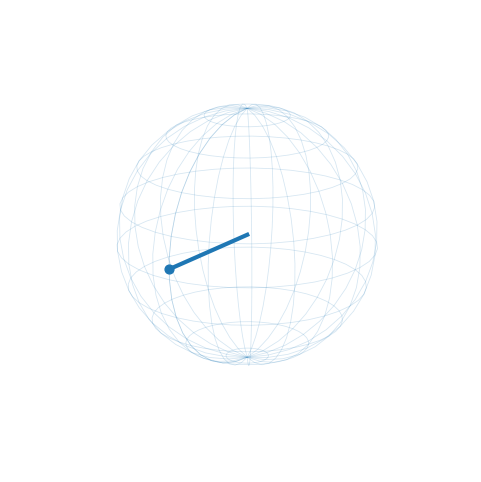

Recreate this plot in Python.
import numpy as np
import matplotlib.pyplot as plt
from matplotlib.animation import FuncAnimation, PillowWriter
from mpl_toolkits.mplot3d import Axes3D  # noqa: F401

# -----------------------------
# Single-spin Spin-Echo animation (transparent background, faint Bloch sphere)
# π/2 – τ – π – τ
#
# NOTE: A single spin doesn't "dephase" by itself; dephasing is an ensemble/noise effect.
# For talk visuals, we show "dephasing" as shrinking transverse coherence during first τ,
# and "refocusing" as regrowth during second τ after the π pulse.
# -----------------------------

# Parameters (tweak these)
pi2_frames = 18
tau_frames = 60
pi_frames = 8
fps = 25
dephase_depth = 0.75  # 0..1: how much the transverse component shrinks in free1
detuning = 0.12  # rad/frame (sets rotation speed on equator)

# Build time segments: pi/2 -> free(tau) -> pi -> free(tau)
segments = [
    ("pi2", pi2_frames),
    ("free1", tau_frames),
    ("pi", pi_frames),
    ("free2", tau_frames),
]
T = sum(fr for _, fr in segments)

frame_kind, frame_prog = [], []
for kind, fr in segments:
    for k in range(fr):
        frame_kind.append(kind)
        frame_prog.append((k + 1) / fr)

phi = 0.0  # phase in x-y plane


def rotate_y(v, angle):
    """Rotate 3D vector v around y-axis by angle."""
    c, s = np.cos(angle), np.sin(angle)
    x, y, z = v
    return np.array([c * x + s * z, y, -s * x + c * z])


def make_bloch_sphere(ax, alpha=0.18, lw=0.6):
    """Draw a faint Bloch sphere wireframe."""
    u = np.linspace(0, 2 * np.pi, 40)
    v = np.linspace(0, np.pi, 20)
    xs = np.outer(np.cos(u), np.sin(v))
    ys = np.outer(np.sin(u), np.sin(v))
    zs = np.outer(np.ones_like(u), np.cos(v))
    wf = ax.plot_wireframe(xs, ys, zs, rstride=2, cstride=2, linewidth=lw)
    wf.set_alpha(alpha)


def hide_3d_axes(ax):
    """Remove axes/panes/grid for a clean transparent animation."""
    ax.set_xticks([])
    ax.set_yticks([])
    ax.set_zticks([])
    ax.grid(False)
    for axis in (ax.xaxis, ax.yaxis, ax.zaxis):
        axis.pane.set_alpha(0.0)
        axis.line.set_alpha(0.0)
        axis._axinfo["grid"]["linewidth"] = 0


def set_line(ln, vec):
    """Set a 3D line from origin to vec."""
    ln.set_data([0, vec[0]], [0, vec[1]])
    ln.set_3d_properties([0, vec[2]])


# Figure setup (transparent)
fig = plt.figure(figsize=(6, 6))
fig.patch.set_alpha(0.0)  # transparent figure background
ax = fig.add_subplot(111, projection="3d")
ax.set_facecolor((0, 0, 0, 0))  # transparent axes background
ax.set_box_aspect([1, 1, 1])
ax.set_xlim(-1.05, 1.05)
ax.set_ylim(-1.05, 1.05)
ax.set_zlim(-1.05, 1.05)
hide_3d_axes(ax)
ax.view_init(elev=18, azim=35)

make_bloch_sphere(ax, alpha=0.18, lw=0.6)

# Spin vector + tip marker
(line,) = ax.plot([0, 0], [0, 0], [0, 1], linewidth=3)
tip = ax.scatter([0], [0], [1], s=40)


def update(frame):
    global phi
    kind = frame_kind[frame]
    s = frame_prog[frame]

    # π/2 pulse: rotate from +z to +x about y-axis
    if kind == "pi2":
        v = rotate_y(np.array([0.0, 0.0, 1.0]), (np.pi / 2) * s)
        set_line(line, v)
        tip._offsets3d = ([v[0]], [v[1]], [v[2]])
        return line, tip

    # Free evolution: phase accumulation on equator
    if kind == "free1":
        phi += detuning
        r = 1.0 - dephase_depth * s  # shrink transverse component (visual "dephasing")
    elif kind == "pi":
        # Apply π at end of pulse: invert phase accumulation (toggling frame)
        if s >= 1.0 - 1e-9:
            phi = -phi
        r = 1.0 - dephase_depth
    else:  # free2
        phi += detuning
        r = 1.0 - dephase_depth * (1.0 - s)  # regrow (visual "refocus")

    x = float(r * np.cos(phi))
    y = float(r * np.sin(phi))
    z = 0.0

    v = np.array([x, y, z])
    set_line(line, v)
    tip._offsets3d = ([x], [y], [z])
    return line, tip


anim = FuncAnimation(fig, update, frames=T, interval=1000 / fps, blit=False)

# Save as transparent GIF
anim.save(
    "spin_echo_bloch_3d_transparent_single_spin.gif",
    writer=PillowWriter(fps=fps),
    savefig_kwargs={"transparent": True, "facecolor": "none"},
)

print("Saved: spin_echo_bloch_3d_transparent_single_spin.gif")
